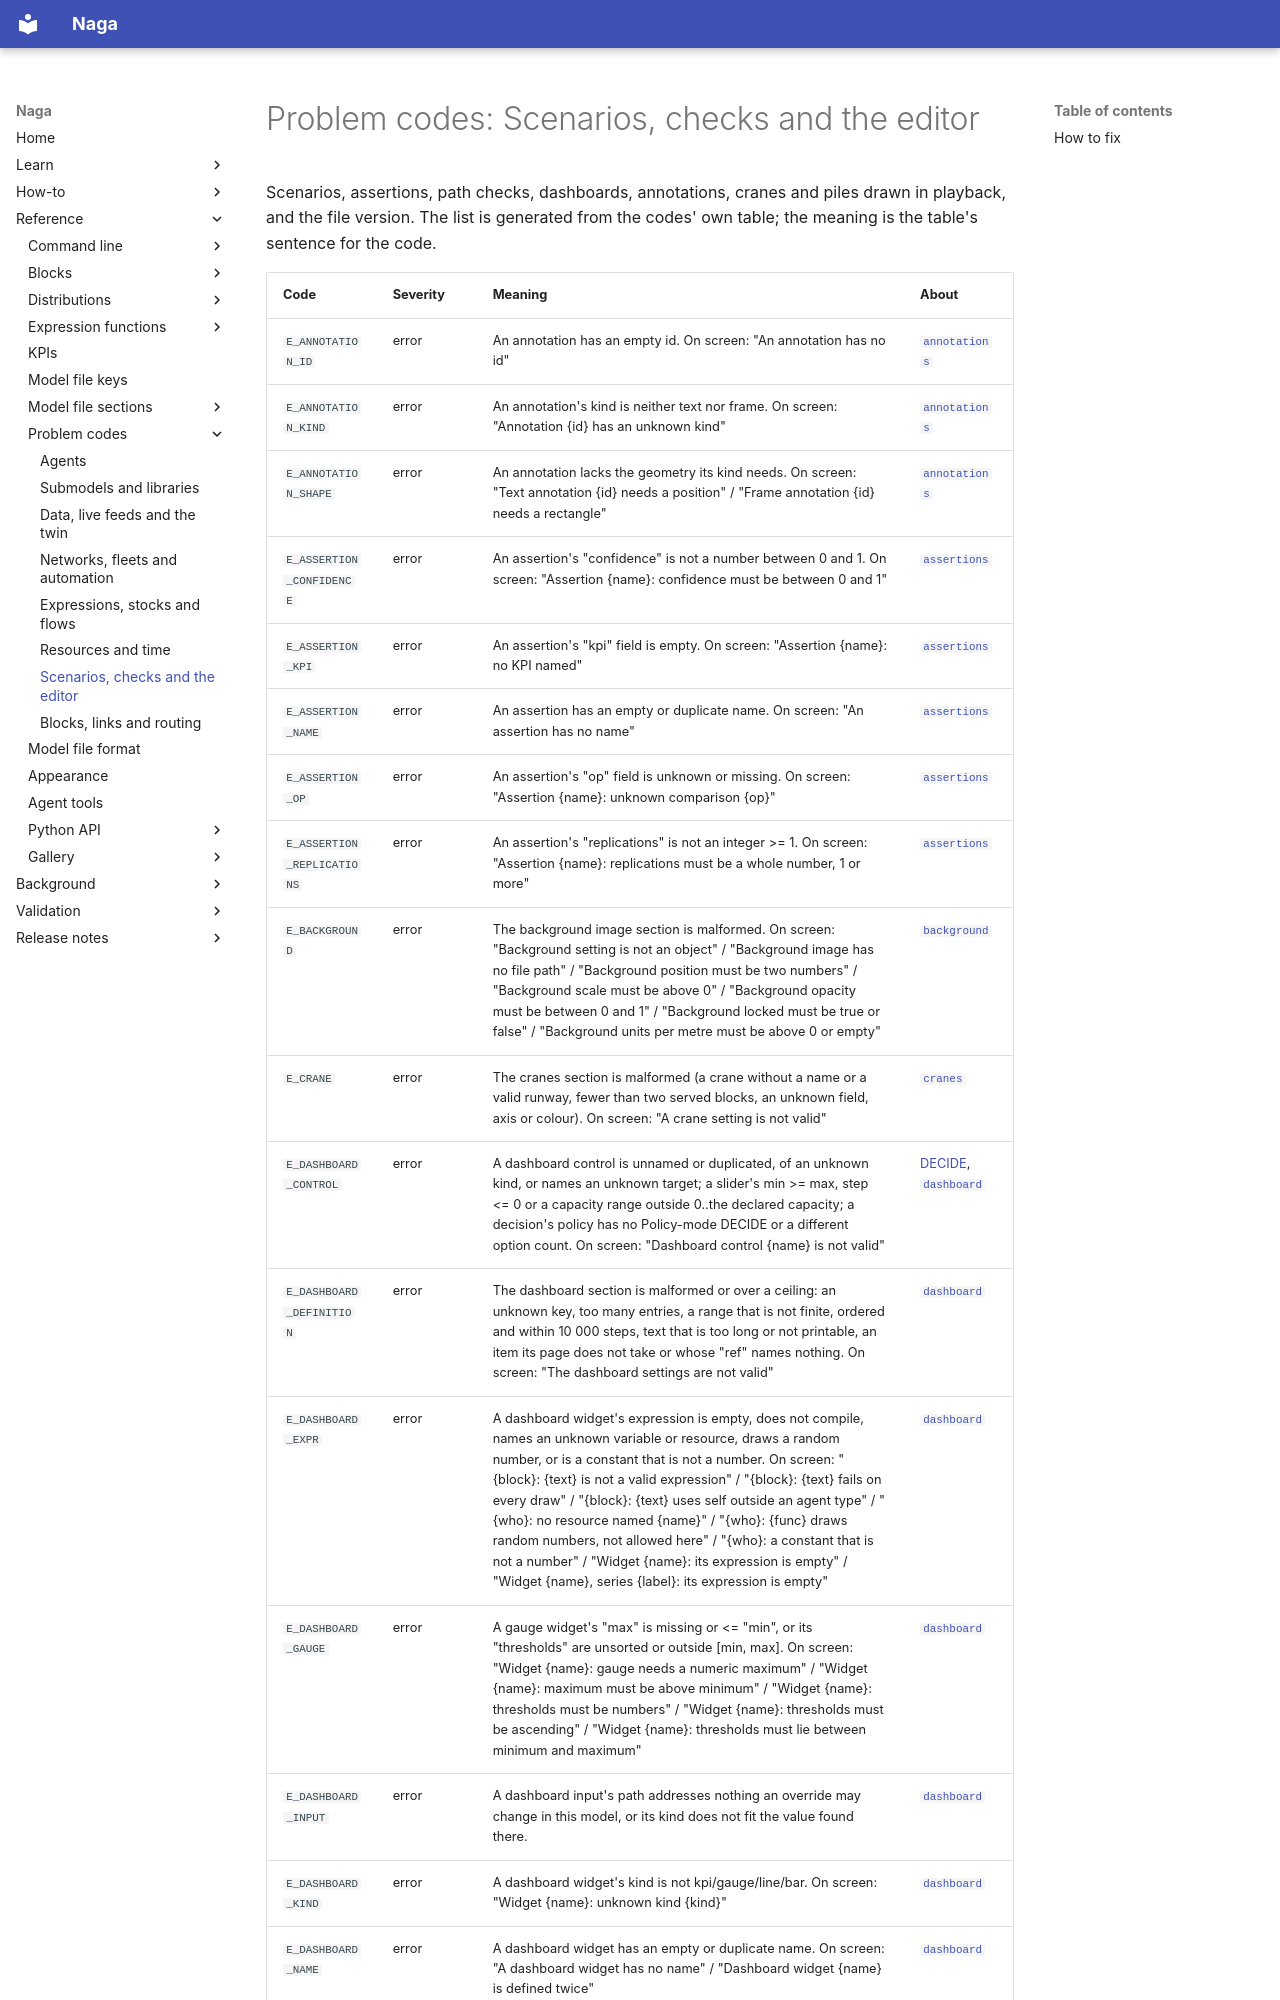

repository: TheMattHub/naga · page: reference/problems/scenarios-and-checks.html · generator: mkdocs

<!-- GENERATED by tools/gen_engine_docs.py -- do not edit by hand. -->
<!-- Regenerate with: python tools/gen_engine_docs.py -->

# Problem codes: Scenarios, checks and the editor

Scenarios, assertions, path checks, dashboards, annotations, cranes and piles drawn in playback, and the file version. The list is generated from the codes' own table; the meaning is the table's sentence for the code.
